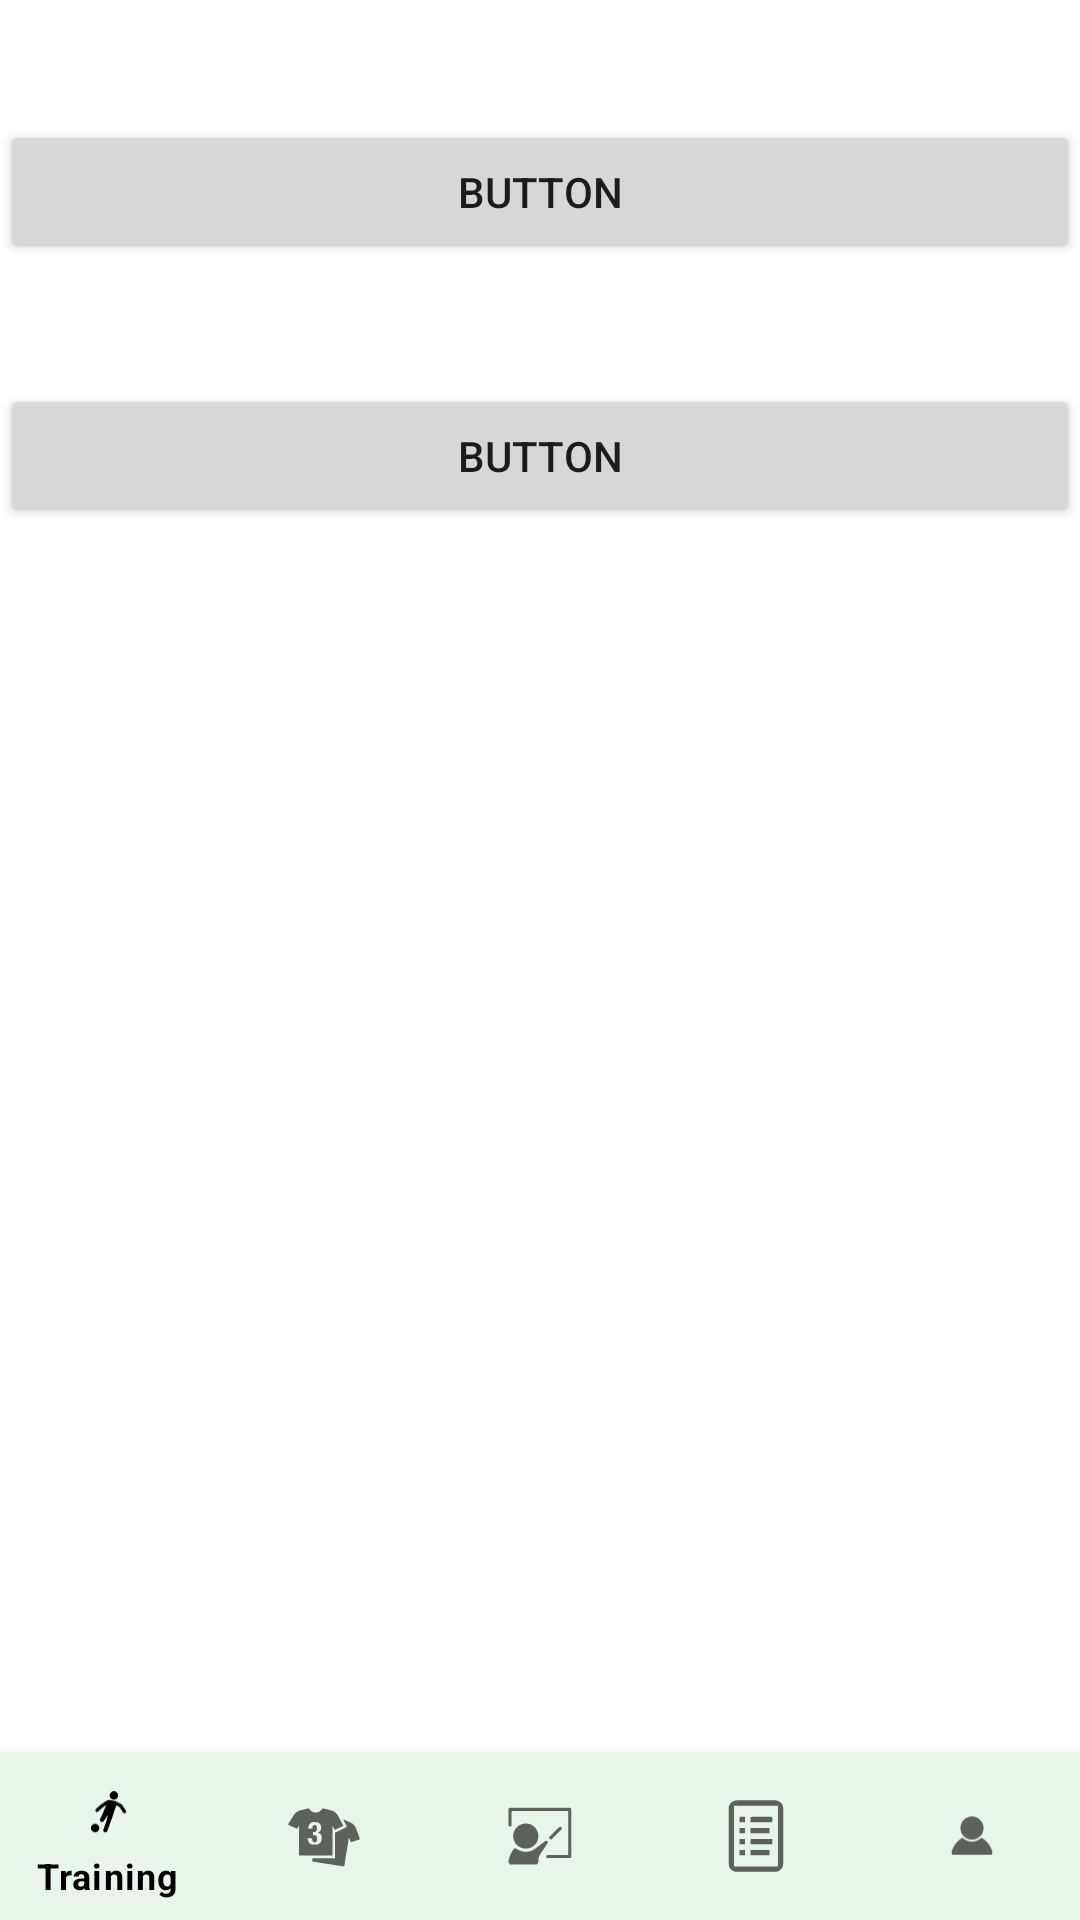

Here is an Android app screen rendered from its layout file. Give the layout XML and the strings, colors and styles it references.
<!-- AndroidManifest.xml: application theme Theme.TrackMySport -->
<!-- res/layout/activity_draw_activities.xml -->
<?xml version="1.0" encoding="utf-8"?>
<androidx.constraintlayout.widget.ConstraintLayout xmlns:android="http://schemas.android.com/apk/res/android"
    xmlns:app="http://schemas.android.com/apk/res-auto"
    xmlns:tools="http://schemas.android.com/tools"
    android:layout_width="match_parent"
    android:layout_height="match_parent"
    tools:context=".DrawActivities">

    <com.google.android.material.bottomnavigation.BottomNavigationView
        android:id="@+id/bottomNav"
        android:layout_width="wrap_content"
        android:layout_height="wrap_content"
        android:background="#E8F5E9"
        app:layout_constraintBottom_toBottomOf="parent"
        app:layout_constraintEnd_toEndOf="parent"
        app:layout_constraintStart_toStartOf="parent"
        app:menu="@menu/nav" />

    <Button
        android:id="@+id/button14"
        android:layout_width="0dp"
        android:layout_height="wrap_content"
        android:layout_marginTop="40dp"
        android:text="Button"
        app:layout_constraintEnd_toEndOf="parent"
        app:layout_constraintHorizontal_bias="0.498"
        app:layout_constraintStart_toStartOf="parent"
        app:layout_constraintTop_toTopOf="parent" />

    <Button
        android:id="@+id/button15"
        android:layout_width="0dp"
        android:layout_height="wrap_content"
        android:layout_marginTop="40dp"
        android:text="Button"
        app:layout_constraintEnd_toEndOf="parent"
        app:layout_constraintStart_toStartOf="parent"
        app:layout_constraintTop_toBottomOf="@+id/button14" />
</androidx.constraintlayout.widget.ConstraintLayout>
<!-- resources referenced by this layout -->
<resources>
  <style name="Theme.TrackMySport" parent="Theme.MaterialComponents.DayNight.DarkActionBar">
          
          <item name="colorPrimary">@color/black</item>
          <item name="colorPrimaryVariant">@color/black</item>
          <item name="colorOnPrimary">@color/white</item>
          
          <item name="colorSecondary">@color/teal_200</item>
          <item name="colorSecondaryVariant">@color/teal_700</item>
          <item name="colorOnSecondary">@color/black</item>
          
          <item name="android:statusBarColor" tools:targetApi="l">?attr/colorPrimaryVariant</item>
          
      </style>
  <!-- not gathered from this repository: default colours our renderer supplied (Android Studio template values) -->
  <color name="teal_200">#FF03DAC5</color>
  <color name="teal_700">#FF018786</color>
  <color name="black">#FF000000</color>
  <color name="white">#FFFFFFFF</color>
</resources>
